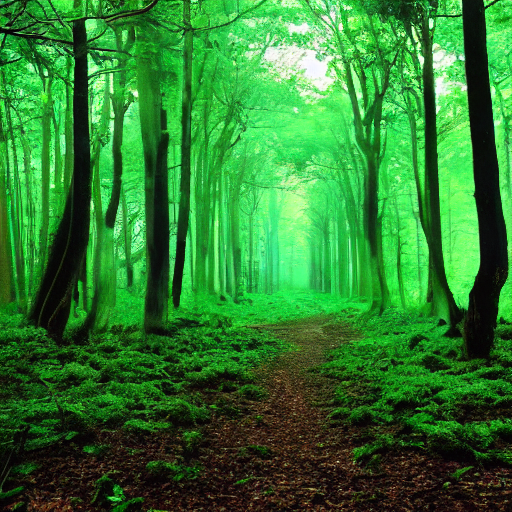
Generation parameters embedded in this image by AUTOMATIC1111 Stable Diffusion web UI or a fork of it (Forge, ...) (PNG 'parameters' text chunk):
green forest
Steps: 20, Sampler: DPM++ 2M Karras, CFG scale: 7, Seed: 753084389, Size: 512x512, Model hash: 6ce0161689, Model: v1-5-pruned-emaonly, Version: 1.6.0